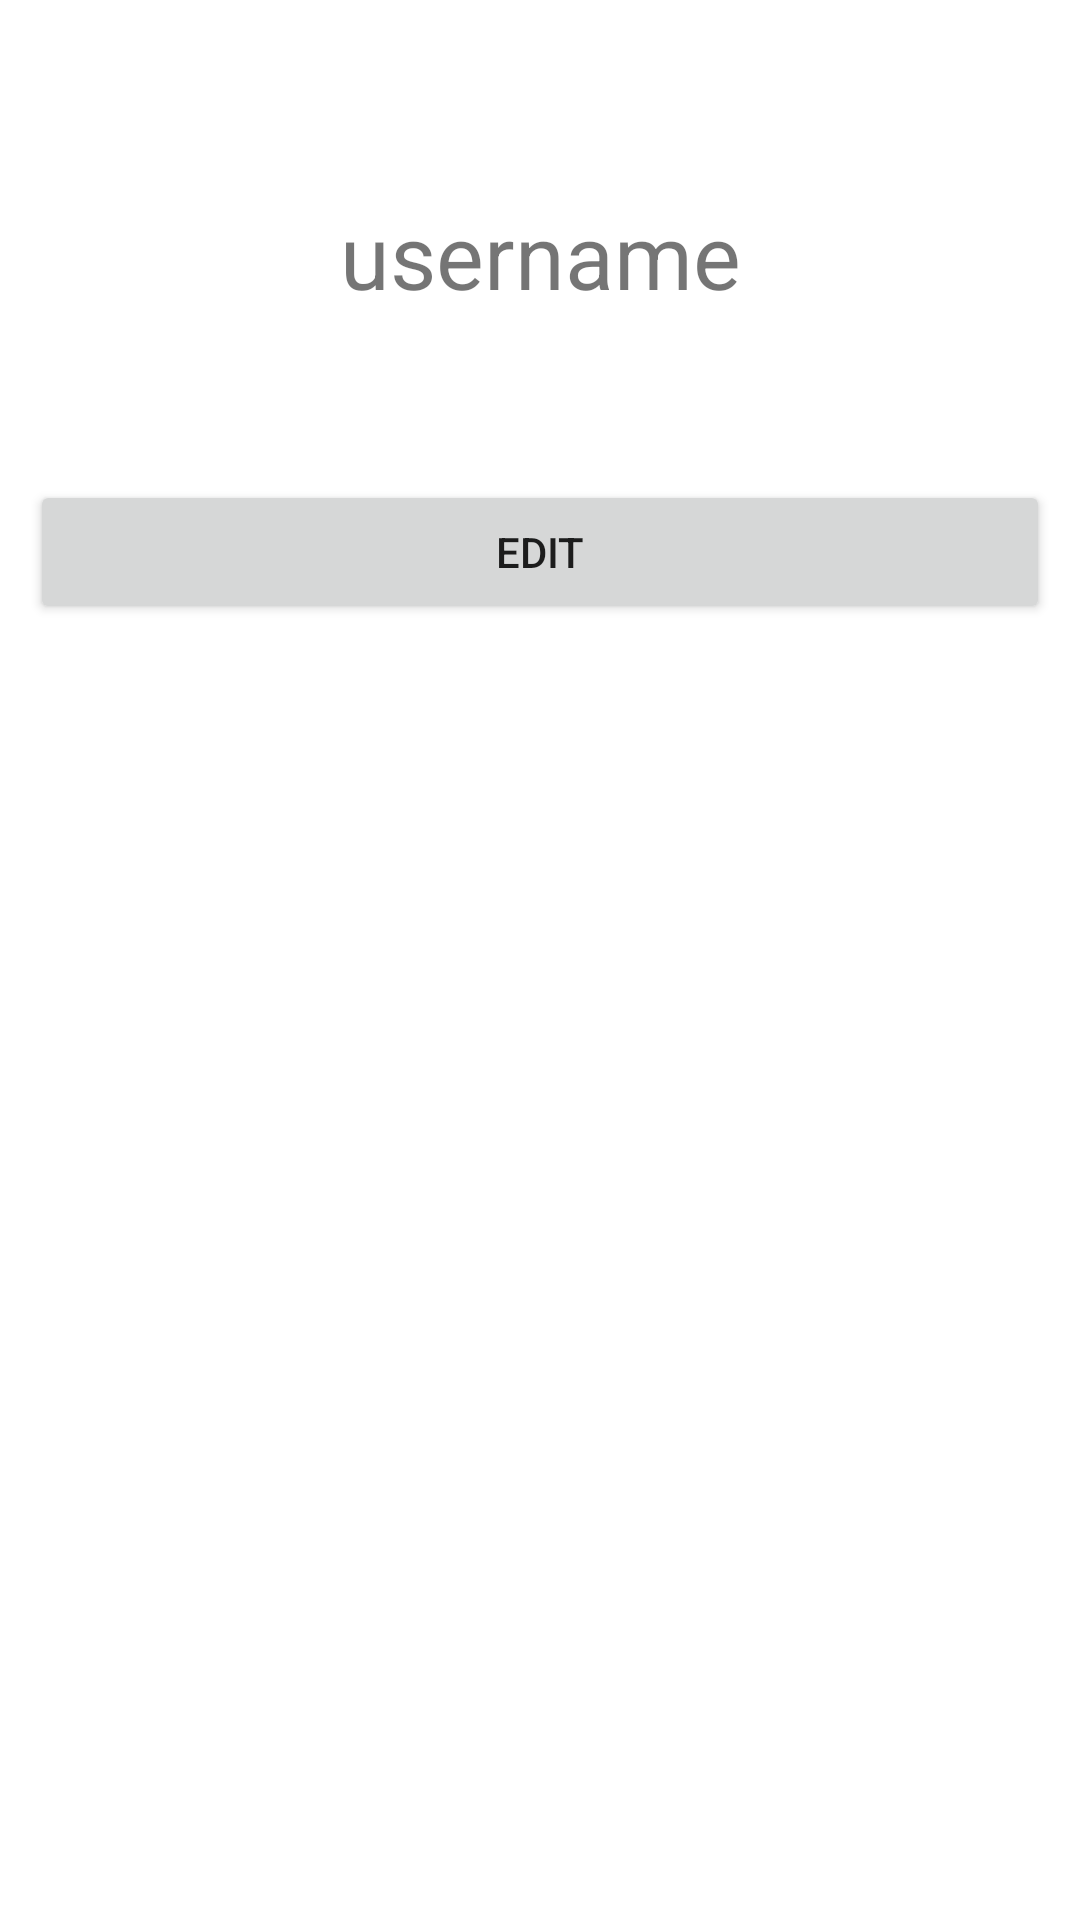

Write the Android layout XML for this screen, with the resource values it uses.
<!-- AndroidManifest.xml: application theme Theme.IntentAptech -->
<!-- res/layout/profile_activity.xml -->
<?xml version="1.0" encoding="utf-8"?>
<LinearLayout xmlns:android="http://schemas.android.com/apk/res/android"
    android:orientation="vertical"
    android:layout_width="match_parent"
    android:layout_height="match_parent"
    android:padding="10dp">

    <TextView
        android:id="@+id/tv_profile"
        android:layout_width="match_parent"
        android:layout_height="150dp"
        android:text="username"
        android:textSize="30dp"
        android:gravity="center"/>
    
    <Button
        android:id="@+id/btn_edit"
        android:text="Edit"
        android:layout_width="match_parent"
        android:layout_height="wrap_content"/>

</LinearLayout>
<!-- resources referenced by this layout -->
<resources>
  <style name="Theme.IntentAptech" parent="Theme.MaterialComponents.DayNight.DarkActionBar">
          
          <item name="colorPrimary">@color/purple_500</item>
          <item name="colorPrimaryVariant">@color/purple_700</item>
          <item name="colorOnPrimary">@color/white</item>
          
          <item name="colorSecondary">@color/teal_200</item>
          <item name="colorSecondaryVariant">@color/teal_700</item>
          <item name="colorOnSecondary">@color/black</item>
          
          <item name="android:statusBarColor" tools:targetApi="l">?attr/colorPrimaryVariant</item>
          
      </style>
  <!-- not gathered from this repository: default colours our renderer supplied (Android Studio template values) -->
  <color name="purple_500">#FF6200EE</color>
  <color name="purple_700">#FF3700B3</color>
  <color name="teal_200">#FF03DAC5</color>
  <color name="teal_700">#FF018786</color>
  <color name="black">#FF000000</color>
  <color name="white">#FFFFFFFF</color>
</resources>
